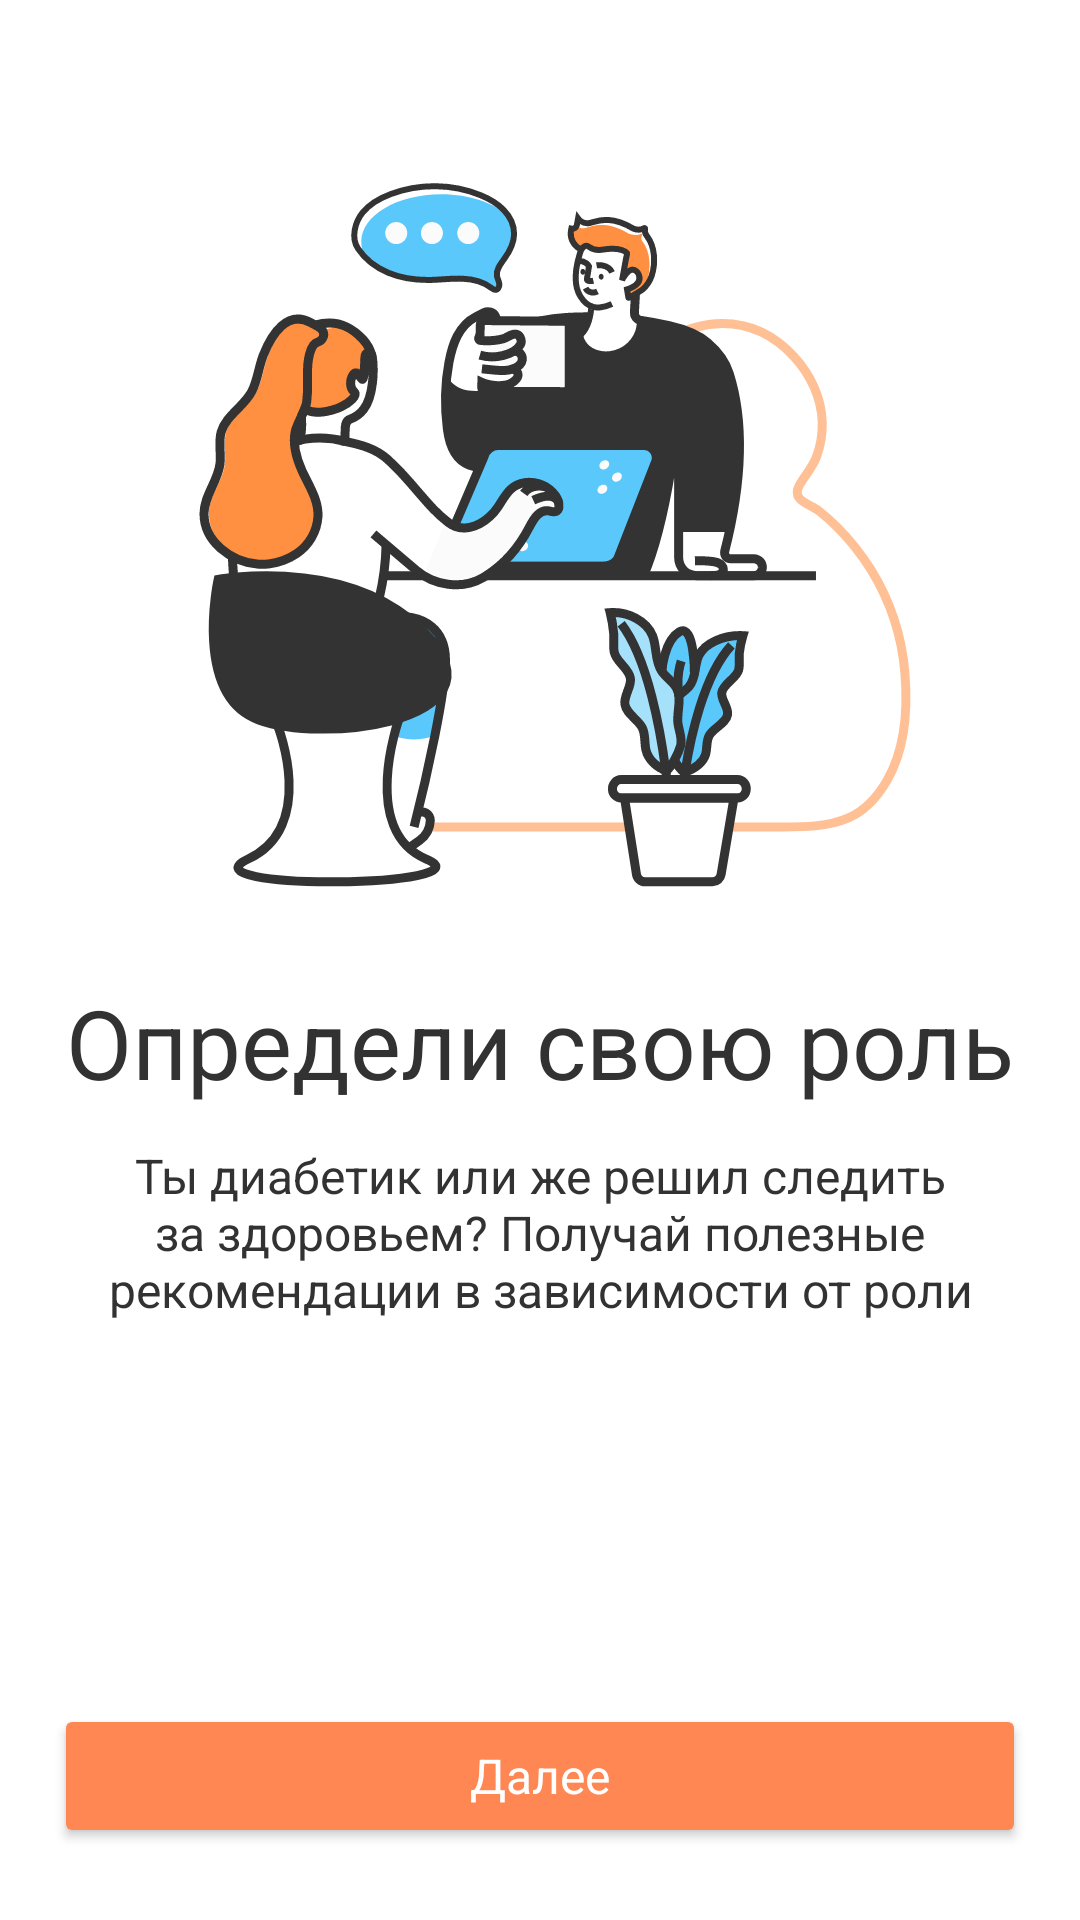

This screen was rendered from an Android layout file. Write that file and the resources it references.
<!-- AndroidManifest.xml: application theme Theme.Diabetik -->
<!-- res/layout/fragment_second_on_boarding.xml -->
<?xml version="1.0" encoding="utf-8"?>
<androidx.constraintlayout.widget.ConstraintLayout xmlns:android="http://schemas.android.com/apk/res/android"
    xmlns:tools="http://schemas.android.com/tools"
    android:layout_width="match_parent"
    android:layout_height="match_parent"
    xmlns:app="http://schemas.android.com/apk/res-auto"
    tools:context=".ui.fragments.on_boarding_fragments.screens.SecondOnBoardingFragment">

    <ImageView
        android:id="@+id/iv_pic1"
        android:layout_width="wrap_content"
        android:layout_height="wrap_content"
        android:layout_marginTop="48dp"
        android:src="@drawable/ic_pic6"
        app:layout_constraintEnd_toEndOf="parent"
        app:layout_constraintStart_toStartOf="parent"
        app:layout_constraintTop_toTopOf="parent" />

    <TextView
        android:id="@+id/tv_view1"
        style="@style/headline_1"
        android:layout_width="wrap_content"
        android:layout_height="wrap_content"
        android:layout_marginTop="18dp"
        android:text="@string/tv1_secondOnBoarding"
        app:layout_constraintEnd_toEndOf="parent"
        app:layout_constraintStart_toStartOf="parent"
        app:layout_constraintTop_toBottomOf="@id/iv_pic1" />

    <TextView
        android:id="@+id/tv_view2"
        style="@style/body_text"
        android:layout_width="0dp"
        android:layout_height="wrap_content"
        android:layout_marginStart="18dp"
        android:layout_marginTop="12dp"
        android:layout_marginEnd="18dp"
        android:text="@string/tv_description_secondOnBoarding"
        android:textAlignment="center"
        android:textColor="@color/monochrome"
        app:layout_constraintEnd_toEndOf="parent"
        app:layout_constraintStart_toStartOf="parent"
        app:layout_constraintTop_toBottomOf="@id/tv_view1" />

    <Button
        android:id="@+id/btn_nextFragment"
        style="@style/button"
        android:layout_width="match_parent"
        android:layout_height="wrap_content"
        android:layout_marginStart="18dp"
        android:layout_marginEnd="18dp"
        android:layout_marginBottom="24dp"
        android:backgroundTint="@color/base_orange"
        android:text="@string/btn_nextText"
        android:textAllCaps="false"
        app:layout_constraintBottom_toBottomOf="parent"
        app:layout_constraintEnd_toEndOf="parent"
        app:layout_constraintStart_toStartOf="parent" />

</androidx.constraintlayout.widget.ConstraintLayout>
<!-- resources referenced by this layout -->
<resources>
  <color name="base_orange">#FF8753</color>
  <color name="monochrome">#323232</color>
  <!-- drawable ic_pic6: vector/xml drawable (drawable, 41672 chars, omitted) -->
  <string name="btn_nextText">Далее</string>
  <string name="tv1_secondOnBoarding">Определи свою роль</string>
  <string name="tv_description_secondOnBoarding">Ты диабетик или же решил следить за здоровьем? Получай полезные рекомендации в зависимости от роли</string>
  <style name="body_text">
          <item name="android:textSize">16sp</item>
          <item name="fontFamily">@font/lato</item>
      </style>
  <style name="button">
          <item name="android:textSize">16sp</item>
          <item name="fontFamily">@font/lato_bold</item>
          <item name="android:textColor">@color/white</item>
      </style>
  <style name="headline_1">
          <item name="android:textSize">32sp</item>
          <item name="fontFamily">@font/lato_bold</item>
          <item name="android:textColor">@color/monochrome</item>
      </style>
  <style name="Theme.Diabetik" parent="Theme.MaterialComponents.DayNight.NoActionBar">
          
          <item name="colorPrimary">@color/base_orange</item>
          <item name="colorPrimaryVariant">@color/purple_700</item>
          <item name="colorOnPrimary">@color/white</item>
          
          <item name="colorSecondary">@color/teal_200</item>
          <item name="colorSecondaryVariant">@color/teal_700</item>
          <item name="colorOnSecondary">@color/black</item>
          
          <item name="android:statusBarColor" tools:targetApi="l">@color/base_orange</item>
          <item name="bottomNavigationStyle">@style/CustomBottomNavigationView</item>
          
      </style>
  <color name="white">#FFFFFFFF</color>
  <color name="purple_700">#FF3700B3</color>
  <color name="teal_200">#FF03DAC5</color>
  <color name="teal_700">#FF018786</color>
  <color name="black">#FF000000</color>
  <style name="CustomBottomNavigationView" parent="Widget.MaterialComponents.BottomNavigationView">
          <item name="backgroundTint">#FBFBFB</item>
          <item name="itemIconTint">@color/bottom_nav_view_item_color</item>
          <item name="itemTextColor">@color/bottom_nav_view_item_color</item>
      </style>
</resources>
